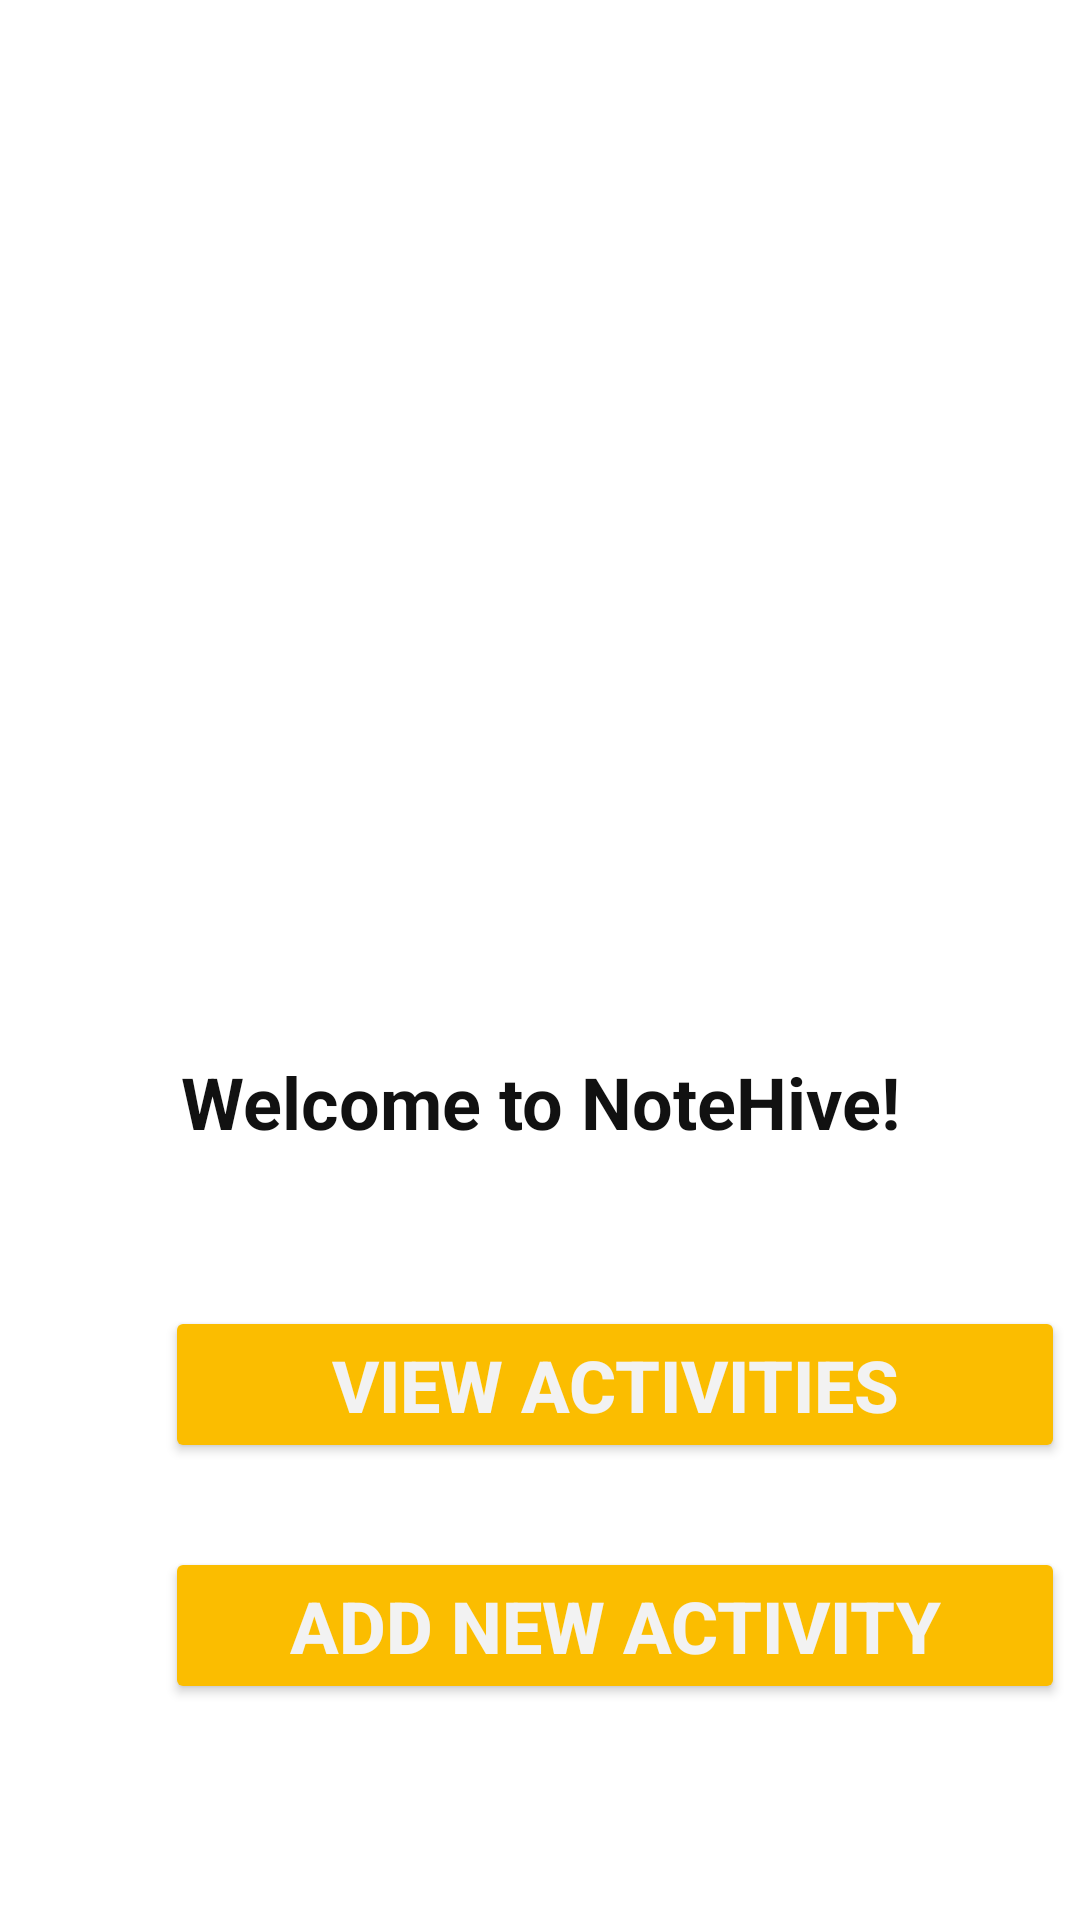

Produce the Android XML layout that renders to this screen, including the resource entries it uses.
<!-- AndroidManifest.xml: application theme Theme.NoteHiveProjectTry -->
<!-- res/layout/home_page.xml -->
<?xml version="1.0" encoding="utf-8"?>
<androidx.constraintlayout.widget.ConstraintLayout xmlns:android="http://schemas.android.com/apk/res/android"
    xmlns:app="http://schemas.android.com/apk/res-auto"
    xmlns:tools="http://schemas.android.com/tools"
    android:layout_width="match_parent"
    android:layout_height="match_parent"
    android:background="#FFFFFF"
    android:fitsSystemWindows="true">

    <ImageView
        android:id="@+id/logo"
        android:layout_width="289dp"
        android:layout_height="299dp"
        android:layout_centerHorizontal="true"
        android:layout_marginStart="50dp"
        android:layout_marginTop="8dp"
        android:layout_marginEnd="50dp"
        android:layout_marginBottom="28dp"
        android:src="@drawable/logo_page"
        app:layout_constraintBottom_toTopOf="@+id/welcomeMsg"
        app:layout_constraintEnd_toEndOf="parent"
        app:layout_constraintStart_toStartOf="parent"
        app:layout_constraintTop_toTopOf="parent"
        app:layout_constraintVertical_bias="0.72" />

    <Button
        android:id="@+id/addActivityButton"
        android:layout_width="300dp"
        android:layout_height="wrap_content"
        android:layout_below="@+id/viewActivityButton"
        android:layout_centerHorizontal="true"
        android:layout_marginStart="55dp"
        android:layout_marginEnd="56dp"
        android:layout_marginBottom="72dp"
        android:backgroundTint="#fbbd00"
        android:text="Add New Activity"
        android:textColor="#f2f2f2"
        android:textSize="24sp"
        android:textStyle="bold"
        app:layout_constraintBottom_toBottomOf="parent"
        app:layout_constraintEnd_toEndOf="parent"
        app:layout_constraintHorizontal_bias="0.0"
        app:layout_constraintStart_toStartOf="parent" />

    <Button
        android:id="@+id/viewActivityButton"
        android:layout_width="300dp"
        android:layout_height="wrap_content"
        android:layout_below="@+id/welcomeMsg"
        android:layout_centerHorizontal="true"
        android:layout_marginStart="55dp"
        android:layout_marginEnd="56dp"
        android:layout_marginBottom="28dp"
        android:backgroundTint="#fbbd00"
        android:text="View Activities"
        android:textColor="#f2f2f2"
        android:textSize="24sp"
        android:textStyle="bold"
        app:layout_constraintBottom_toTopOf="@+id/addActivityButton"
        app:layout_constraintEnd_toEndOf="parent"
        app:layout_constraintHorizontal_bias="0.0"
        app:layout_constraintStart_toStartOf="parent" />

    <TextView
        android:id="@+id/welcomeMsg"
        android:layout_width="wrap_content"
        android:layout_height="wrap_content"
        android:layout_below="@+id/logo"
        android:layout_centerHorizontal="true"
        android:layout_marginStart="50dp"
        android:layout_marginEnd="50dp"
        android:layout_marginBottom="52dp"
        android:text="Welcome to NoteHive!"
        android:textColor="#111111"
        android:textSize="24sp"
        android:textStyle="bold"
        app:layout_constraintBottom_toTopOf="@+id/viewActivityButton"
        app:layout_constraintEnd_toEndOf="parent"
        app:layout_constraintHorizontal_bias="0.507"
        app:layout_constraintStart_toStartOf="parent" />

</androidx.constraintlayout.widget.ConstraintLayout>
<!-- resources referenced by this layout -->
<resources>
  <style name="Theme.NoteHiveProjectTry" parent="Base.Theme.NoteHiveProjectTry" />
  <style name="Base.Theme.NoteHiveProjectTry" parent="Theme.Material3.DayNight.NoActionBar">
          
          
      </style>
</resources>
